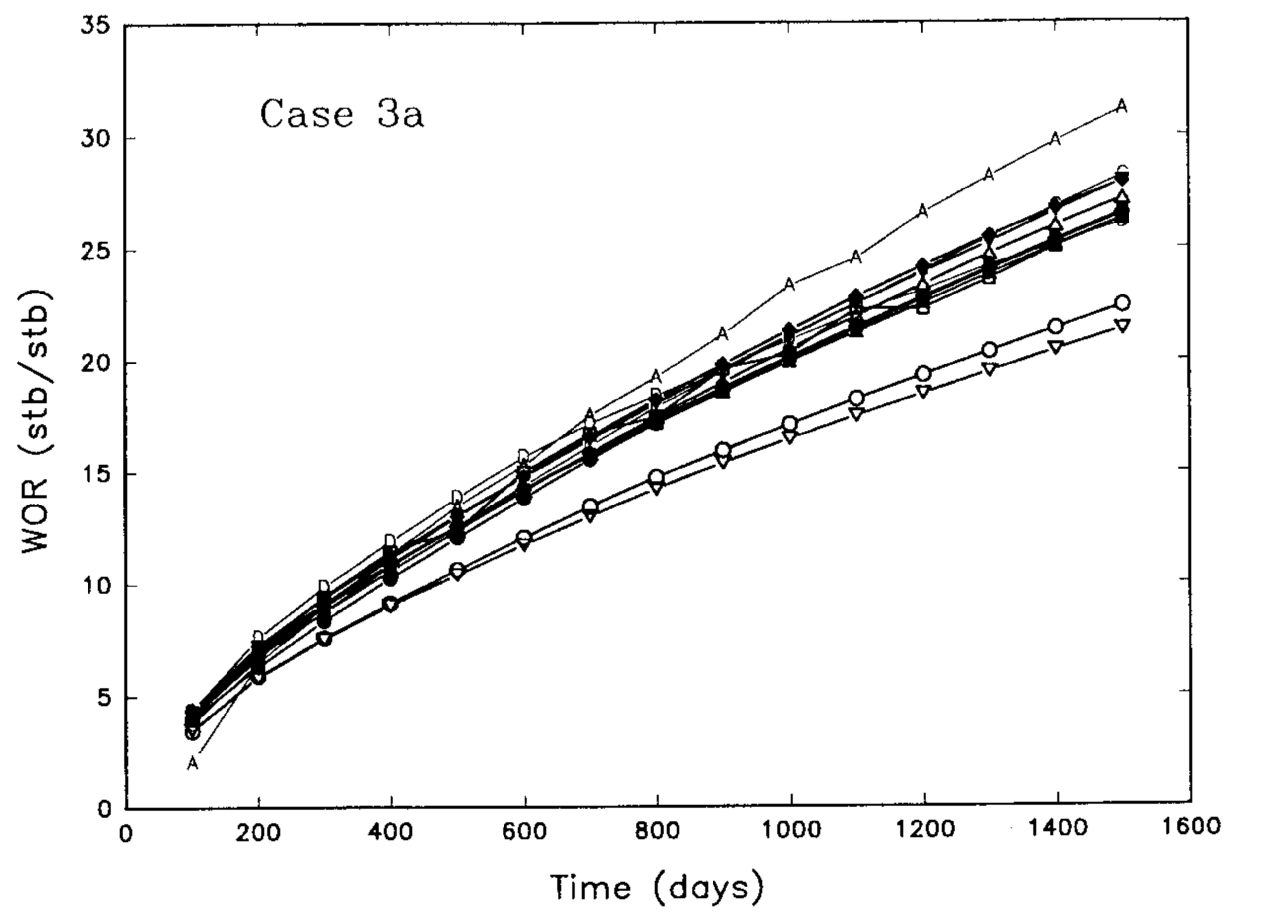

The table this chart was drawn from, first rows:
x, wor
93.59, 4.131
96.64, 4.666
100.9, 1.852
190.1, 7.1
197.7, 7.902
205, 5.713
292.5, 8.908
295.4, 7.613
295.6, 9.8
392, 11.97
394.8, 8.974
399.4, 10.85
492.8, 12.52
494.4, 13.82
495.6, 10.47
593.8, 15.8
595.2, 14.64
596.5, 11.7
691.6, 16.5
693.2, 17.35
699.1, 15.42
701.9, 12.88
794.2, 19.47
799.7, 14.55
800, 17.23
803.1, 18.04
896.5, 20.96
897.6, 15.65
897.8, 18.37
899.4, 19.44
991.2, 20.05
996, 23.35
996.9, 16.7
1002, 21.2
1099, 17.75
1100, 22.48
1100, 24.31
1103, 21.09
1196, 18.8
1199, 26.47
1200, 22.54
1201, 24.11
1299, 27.97
1300, 23.95
1300, 25.29
1304, 19.89
1396, 25.09
1397, 20.76
1398, 26.74
1403, 29.51
1499, 27.79
1500, 31
1503, 26.41
1504, 21.76
